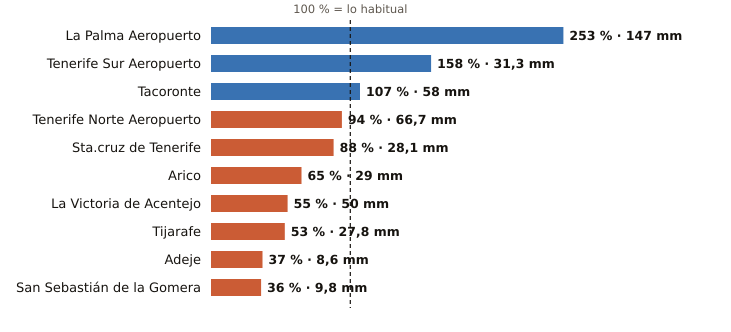

The table this chart was drawn from, first rows:
estacion, provincia, indicativo, mm_otono, referencia_mm, pct, periodo_referencia, hasta, hora
La Palma Aeropuerto, Santa Cruz de Tenerife, C139E, 147.0, 58.0, 253, 1991-2020, 2026-11-02, 1
Tenerife Sur Aeropuerto, Santa Cruz de Tenerife, C429I, 31.3, 19.8, 158, 1991-2020, 2026-11-02, 1
Tacoronte, Santa Cruz de Tenerife, C458A, 58.0, 54.1, 107, 1991-2025, 2026-11-01, 
Tenerife Norte Aeropuerto, Santa Cruz de Tenerife, C447A, 66.7, 70.9, 94, 1991-2020, 2026-11-01, 
Sta.cruz de Tenerife, Santa Cruz de Tenerife, C449C, 28.1, 31.9, 88, 1991-2020, 2026-11-01, 
Arico, Santa Cruz de Tenerife, C428T, 29.0, 44.8, 65, 2009-2025, 2026-11-01, 
La Victoria de Acentejo, Santa Cruz de Tenerife, C457I, 50.0, 90.1, 55, 2009-2025, 2026-11-01, 
Tijarafe, Santa Cruz de Tenerife, C117Z, 27.8, 52.6, 53, 2009-2025, 2026-11-02, 1
Adeje, Santa Cruz de Tenerife, C419X, 8.6, 23.2, 37, 1991-2020, 2026-11-01, 
San Sebastián de la Gomera, Santa Cruz de Tenerife, C329Z, 9.8, 27.3, 36, 1991-2020, 2026-11-02, 1
